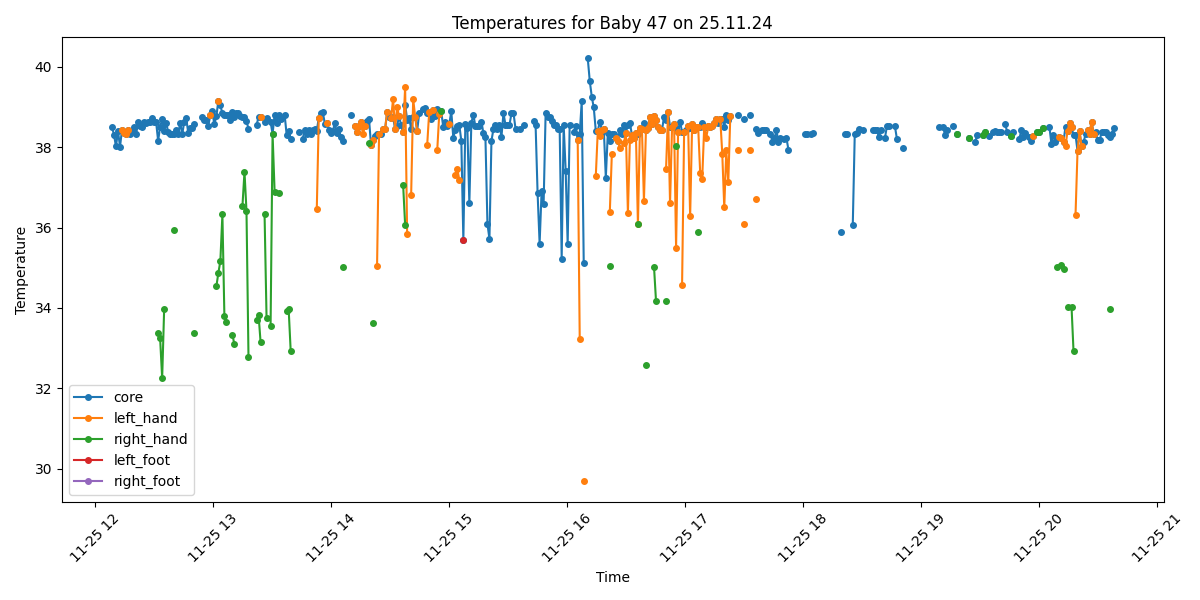

The data file committed next to this chart (first rows):
Process, Image Path, core, left_hand, right_hand, left_foot, right_foot, limbs_avg, core_minus_limbs, diagnosis
True, /data/uabcvmsc/shared/newborn/47/25.11.2…, 38.51, , , , , , , Fever
True, /data/uabcvmsc/shared/newborn/47/25.11.2…, 38.31, , , , , , , Fever
True, /data/uabcvmsc/shared/newborn/47/25.11.2…, 38.02, , , , , , , Fever
True, /data/uabcvmsc/shared/newborn/47/25.11.2…, 38.4, , , , , , , Fever
True, /data/uabcvmsc/shared/newborn/47/25.11.2…, 38.01, , , , , , , Fever
True, /data/uabcvmsc/shared/newborn/47/25.11.2…, 38.44, 38.44, , , , 38.44, 0.0, Fever
True, /data/uabcvmsc/shared/newborn/47/25.11.2…, 38.35, 38.35, , , , 38.35, 0.0, Fever
True, /data/uabcvmsc/shared/newborn/47/25.11.2…, 38.32, 38.32, , , , 38.32, 0.0, Fever
True, /data/uabcvmsc/shared/newborn/47/25.11.2…, 38.43, 38.43, , , , 38.43, 0.0, Fever
True, /data/uabcvmsc/shared/newborn/47/25.11.2…, 38.32, , , , , , , Fever
True, /data/uabcvmsc/shared/newborn/47/25.11.2…, 38.4, , , , , , , Fever
True, /data/uabcvmsc/shared/newborn/47/25.11.2…, 38.51, , , , , , , Fever
True, /data/uabcvmsc/shared/newborn/47/25.11.2…, 38.32, , , , , , , Fever
True, /data/uabcvmsc/shared/newborn/47/25.11.2…, 38.62, , , , , , , Fever
True, /data/uabcvmsc/shared/newborn/47/25.11.2…, 38.52, , , , , , , Fever
True, /data/uabcvmsc/shared/newborn/47/25.11.2…, 38.51, , , , , , , Fever
True, /data/uabcvmsc/shared/newborn/47/25.11.2…, 38.62, , , , , , , Fever
True, /data/uabcvmsc/shared/newborn/47/25.11.2…, 38.61, , , , , , , Fever
True, /data/uabcvmsc/shared/newborn/47/25.11.2…, 38.62, , , , , , , Fever
True, /data/uabcvmsc/shared/newborn/47/25.11.2…, 38.63, , , , , , , Fever
True, /data/uabcvmsc/shared/newborn/47/25.11.2…, 38.72, , , , , , , Fever
True, /data/uabcvmsc/shared/newborn/47/25.11.2…, 38.62, , , , , , , Fever
True, /data/uabcvmsc/shared/newborn/47/25.11.2…, 38.62, , , , , , , Fever
True, /data/uabcvmsc/shared/newborn/47/25.11.2…, 38.16, , 33.38, , , 33.38, 4.78, Fever and Peripheral shutdown
True, /data/uabcvmsc/shared/newborn/47/25.11.2…, 38.51, , 33.24, , , 33.24, 5.27, Fever and Peripheral shutdown
True, /data/uabcvmsc/shared/newborn/47/25.11.2…, 38.7, , 32.25, , , 32.25, 6.45, Fever and Peripheral shutdown
True, /data/uabcvmsc/shared/newborn/47/25.11.2…, 38.4, , 33.98, , , 33.98, 4.42, Fever and Peripheral shutdown
True, /data/uabcvmsc/shared/newborn/47/25.11.2…, 38.6, , , , , , , Fever
True, /data/uabcvmsc/shared/newborn/47/25.11.2…, 38.39, , , , , , , Fever
True, /data/uabcvmsc/shared/newborn/47/25.11.2…, 38.32, , , , , , , Fever
True, /data/uabcvmsc/shared/newborn/47/25.11.2…, 38.33, , , , , , , Fever
True, /data/uabcvmsc/shared/newborn/47/25.11.2…, 38.32, , 35.93, , , 35.93, 2.39, Fever
True, /data/uabcvmsc/shared/newborn/47/25.11.2…, 38.42, , , , , , , Fever
True, /data/uabcvmsc/shared/newborn/47/25.11.2…, 38.32, , , , , , , Fever
True, /data/uabcvmsc/shared/newborn/47/25.11.2…, 38.61, , , , , , , Fever
True, /data/uabcvmsc/shared/newborn/47/25.11.2…, 38.32, , , , , , , Fever
True, /data/uabcvmsc/shared/newborn/47/25.11.2…, 38.63, , , , , , , Fever
True, /data/uabcvmsc/shared/newborn/47/25.11.2…, 38.73, , , , , , , Fever
True, /data/uabcvmsc/shared/newborn/47/25.11.2…, 38.35, , , , , , , Fever
True, /data/uabcvmsc/shared/newborn/47/25.11.2…, 38.48, , , , , , , Fever
True, /data/uabcvmsc/shared/newborn/47/25.11.2…, 38.49, , , , , , , Fever
True, /data/uabcvmsc/shared/newborn/47/25.11.2…, 38.59, , 33.38, , , 33.38, 5.21, Fever and Peripheral shutdown
False, /data/uabcvmsc/shared/newborn/47/25.11.2…, , , , , , , , 
False, /data/uabcvmsc/shared/newborn/47/25.11.2…, , , , , , , , 
False, /data/uabcvmsc/shared/newborn/47/25.11.2…, , , , , , , , 
True, /data/uabcvmsc/shared/newborn/47/25.11.2…, 38.75, , , , , , , Fever
True, /data/uabcvmsc/shared/newborn/47/25.11.2…, 38.69, , , , , , , Fever
True, /data/uabcvmsc/shared/newborn/47/25.11.2…, 38.69, , , , , , , Fever
True, /data/uabcvmsc/shared/newborn/47/25.11.2…, 38.54, , , , , , , Fever
True, /data/uabcvmsc/shared/newborn/47/25.11.2…, 38.8, 38.8, , , , 38.8, 0.0, Fever
True, /data/uabcvmsc/shared/newborn/47/25.11.2…, 38.89, , , , , , , Fever
True, /data/uabcvmsc/shared/newborn/47/25.11.2…, 38.57, , , , , , , Fever
True, /data/uabcvmsc/shared/newborn/47/25.11.2…, 38.77, , 34.54, , , 34.54, 4.23, Fever and Peripheral shutdown
True, /data/uabcvmsc/shared/newborn/47/25.11.2…, 39.16, 39.16, 34.87, , , 37.02, 2.14, Fever
True, /data/uabcvmsc/shared/newborn/47/25.11.2…, 39.04, , 35.17, , , 35.17, 3.87, Fever and Peripheral shutdown
True, /data/uabcvmsc/shared/newborn/47/25.11.2…, 38.84, , 36.33, , , 36.33, 2.51, Fever and Peripheral shutdown
True, /data/uabcvmsc/shared/newborn/47/25.11.2…, 38.81, , 33.79, , , 33.79, 5.02, Fever and Peripheral shutdown
True, /data/uabcvmsc/shared/newborn/47/25.11.2…, 38.8, , 33.65, , , 33.65, 5.15, Fever and Peripheral shutdown
True, /data/uabcvmsc/shared/newborn/47/25.11.2…, 38.79, , , , , , , Fever
True, /data/uabcvmsc/shared/newborn/47/25.11.2…, 38.69, , , , , , , Fever
... 440 more rows
